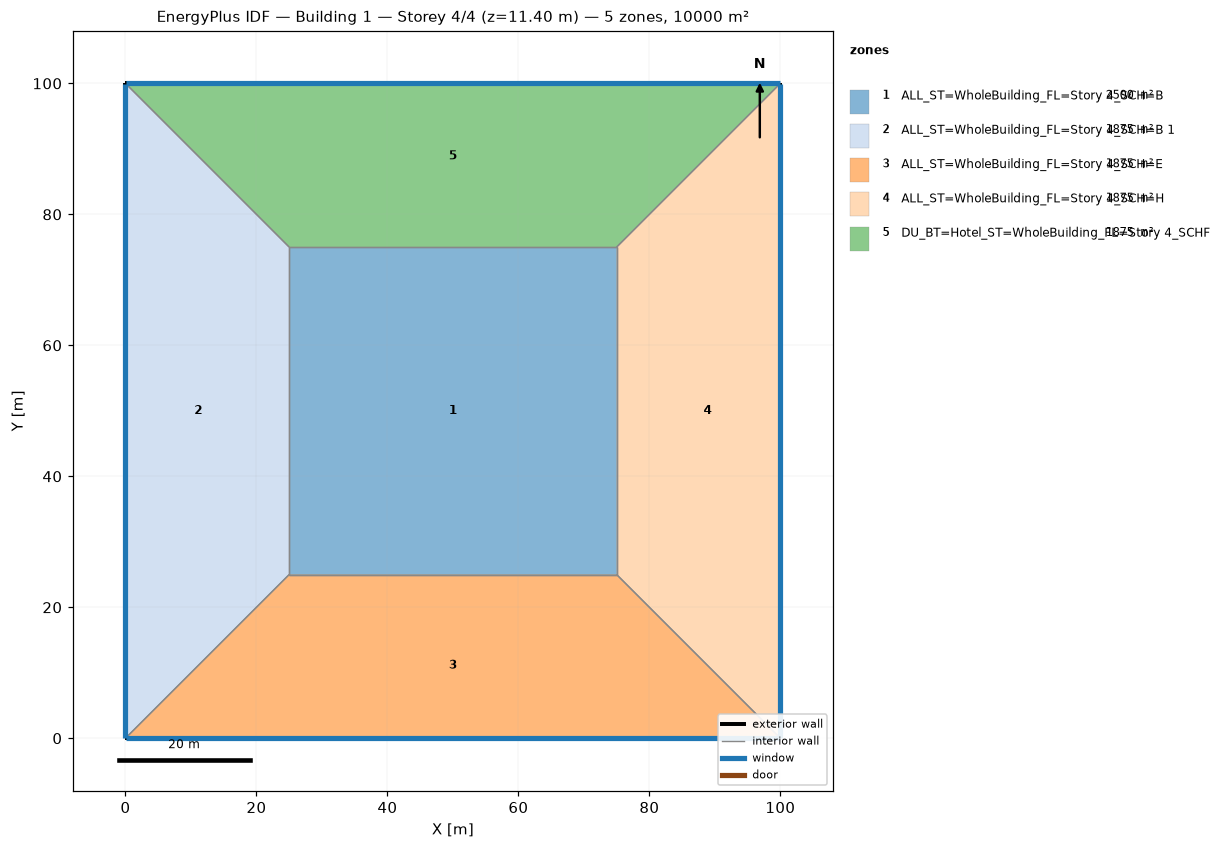
=== STOREY PLAN SPEC (per zone: floor XY polygon, exterior-wall plan segments, windows/doors) ===
zone 1: ALL_ST=WholeBuilding_FL=Story 4_SCH=B  (2500.0 m²)
  floor: (25.00, 25.00) (25.00, 75.00) (75.00, 75.00) (75.00, 25.00)
  interior walls: 4
zone 2: ALL_ST=WholeBuilding_FL=Story 4_SCH=B 1  (1875.0 m²)
  floor: (0.00, 0.00) (0.00, 100.00) (25.00, 75.00) (25.00, 25.00)
  exterior wall: (0.00, 100.00) – (0.00, 0.00)  [100.0 m]
    window: (0.00, 99.97) – (0.00, 0.03)  [95.0 m²]
  interior walls: 3
zone 3: ALL_ST=WholeBuilding_FL=Story 4_SCH=E  (1875.0 m²)
  floor: (100.00, 0.00) (0.00, 0.00) (25.00, 25.00) (75.00, 25.00)
  exterior wall: (0.00, 0.00) – (100.00, 0.00)  [100.0 m]
    window: (0.03, 0.00) – (99.97, 0.00)  [95.0 m²]
  interior walls: 3
zone 4: ALL_ST=WholeBuilding_FL=Story 4_SCH=H  (1875.0 m²)
  floor: (100.00, 100.00) (100.00, 0.00) (75.00, 25.00) (75.00, 75.00)
  exterior wall: (100.00, 0.00) – (100.00, 100.00)  [100.0 m]
    window: (100.00, 0.03) – (100.00, 99.97)  [95.0 m²]
  interior walls: 3
zone 5: DU_BT=Hotel_ST=WholeBuilding_FL=Story 4_SCHF  (1875.0 m²)
  floor: (0.00, 100.00) (100.00, 100.00) (75.00, 75.00) (25.00, 75.00)
  exterior wall: (100.00, 100.00) – (0.00, 100.00)  [100.0 m]
    window: (99.97, 100.00) – (0.03, 100.00)  [95.0 m²]
  interior walls: 3

=== DERIVED (storey summary) ===
Building: Building 1
Storey: 4 of 4  (floor level z = 11.40 m)
Storey gross floor area: 10000.0 m²
Zones on this storey: 5
  - ALL_ST=WholeBuilding_FL=Story 4_SCH=B: floor 2500.0 m²
  - ALL_ST=WholeBuilding_FL=Story 4_SCH=B 1: floor 1875.0 m²; exterior wall 100.0 m (380.0 m²); 1 window(s) 95.0 m²; WWR 25.0%
  - ALL_ST=WholeBuilding_FL=Story 4_SCH=E: floor 1875.0 m²; exterior wall 100.0 m (380.0 m²); 1 window(s) 95.0 m²; WWR 25.0%
  - ALL_ST=WholeBuilding_FL=Story 4_SCH=H: floor 1875.0 m²; exterior wall 100.0 m (380.0 m²); 1 window(s) 95.0 m²; WWR 25.0%
  - DU_BT=Hotel_ST=WholeBuilding_FL=Story 4_SCHF: floor 1875.0 m²; exterior wall 100.0 m (380.0 m²); 1 window(s) 95.0 m²; WWR 25.0%
Zone adjacency (shared interzone walls):
  - ALL_ST=WholeBuilding_FL=Story 4_SCH=B ↔ ALL_ST=WholeBuilding_FL=Story 4_SCH=B 1
  - ALL_ST=WholeBuilding_FL=Story 4_SCH=B ↔ ALL_ST=WholeBuilding_FL=Story 4_SCH=E
  - ALL_ST=WholeBuilding_FL=Story 4_SCH=B ↔ ALL_ST=WholeBuilding_FL=Story 4_SCH=H
  - ALL_ST=WholeBuilding_FL=Story 4_SCH=B ↔ DU_BT=Hotel_ST=WholeBuilding_FL=Story 4_SCHF
  - ALL_ST=WholeBuilding_FL=Story 4_SCH=B 1 ↔ ALL_ST=WholeBuilding_FL=Story 4_SCH=E
  - ALL_ST=WholeBuilding_FL=Story 4_SCH=B 1 ↔ DU_BT=Hotel_ST=WholeBuilding_FL=Story 4_SCHF
  - ALL_ST=WholeBuilding_FL=Story 4_SCH=E ↔ ALL_ST=WholeBuilding_FL=Story 4_SCH=H
  - ALL_ST=WholeBuilding_FL=Story 4_SCH=H ↔ DU_BT=Hotel_ST=WholeBuilding_FL=Story 4_SCHF